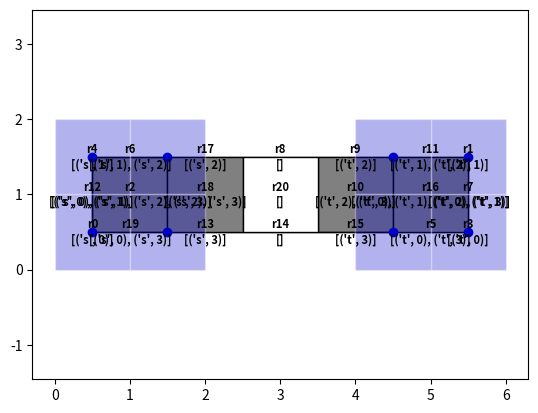

The script that saved this image:
import typing as T

import numpy as np
import numpy.typing as npt
import matplotlib.pyplot as plt
import matplotlib.patches as patches


class Box:
    """
    Simple class for defining axis aligned boxes and getting their half space representations.
    """

    def __init__(self, lb: npt.NDArray, ub: npt.NDArray, state_dim: int):
        assert state_dim == len(lb)
        assert state_dim == len(ub)
        self.lb = lb
        self.ub = ub
        self.state_dim = state_dim

    def get_hpolyhedron(self) -> T.Tuple[npt.NDArray, npt.NDArray]:
        """Returns an hpolyhedron for the box"""
        # Ax <= b
        A = np.vstack((np.eye(self.state_dim), -np.eye(self.state_dim)))
        b = np.hstack((self.ub, -self.lb))
        return A, b

    def get_perspective_hpolyhedron(self) -> T.Tuple[npt.NDArray, npt.NDArray]:
        """Returns a perspective hpolyhedron for the box"""
        # Ax <= b * lambda
        # Ax - b * lambda <= 0
        # [A -b] [x, lambda]^T <= 0
        A, b = self.get_hpolyhedron()
        b.resize((2 * self.state_dim, 1))
        pA = np.hstack((A, (-1) * b))
        pb = np.zeros(2 * self.state_dim)
        return pA, pb


class AlignedSet:
    """
    A class that defines a 2D axis aligned set and relevant tools.
    """

    def __init__(
        self,
        a: float,
        b: float,
        l: float,
        r: float,
        name: str = "",
        obstacles: T.List[T.Tuple[str, int]] = [],
    ) -> None:
        # above bound a, y <= a
        # below bound b, b <= y
        # left  bound l, l <= x
        # right bound r, x <= r
        self.constraints = {"a": a, "b": b, "l": l, "r": r}  # type: T.Dict[str, float]
        self.name = name  # type: str
        self.box = Box(lb=np.array([l, b]), ub=np.array([r, a]), state_dim=2)  # type: Box
        self.obstacles = obstacles

    @property
    def l(self) -> float:
        return self.constraints["l"]

    @property
    def r(self) -> float:
        return self.constraints["r"]

    @property
    def a(self) -> float:
        return self.constraints["a"]

    @property
    def b(self) -> float:
        return self.constraints["b"]

    def offset_in(self, delta):
        self.constraints["l"] = self.l + delta
        self.constraints["r"] = self.r - delta
        self.constraints["b"] = self.b + delta
        self.constraints["a"] = self.a - delta

    def copy(self) -> "AlignedSet":
        return AlignedSet(
            a=self.a, b=self.b, l=self.l, r=self.r, name=self.name, obstacles=self.obstacles
        )

    def intersects_with(self, other) -> bool:
        """
        Instead of working with tight bounds, offset all boxes inwards by a small amount.
        Interseciton = fully right of or left of or above or below
        """
        # intersection by edge is fine
        return not (
            self.r <= other.l or other.r <= self.l or self.a <= other.b or other.a <= self.b
        )

    def point_is_in_set(self, point: T.List[float]):
        """True if point is inside a set"""
        return self.l <= point[0] <= self.r and self.b <= point[1] <= self.a

    def share_edge(self, other: "AlignedSet", rtol=0.000001) -> bool:
        """
        Two sets share an edge if they intersect
            + left of one is right of another  or  below of one is above of another.
        """
        b, a = max(self.b, other.b), min(self.a, other.a)
        l, r = max(self.l, other.l), min(self.r, other.r)
        return ((a - b) > 0 and np.isclose(l, r, rtol)) or ((r - l) > 0 and np.isclose(b, a, rtol))

    def intersection(self, other: "AlignedSet"):
        """Intersection of two sets; cannot be just an edge (i.e., without interior)"""
        assert self.intersects_with(other), "sets don't intersect"
        b, a = max(self.b, other.b), min(self.a, other.a)
        l, r = max(self.l, other.l), min(self.r, other.r)
        return AlignedSet(a=a, b=b, l=l, r=r)

    def is_inside(self, box: "AlignedSet"):
        return self.l >= box.l and self.r <= box.r and self.b >= box.b and self.a <= box.a

    def __repr__(self):
        return "L" + str(self.l) + " R" + str(self.r) + " B" + str(self.b) + " A" + str(self.a)

    def get_direction_sets(self, bounding_box: "AlignedSet"):
        """A box tesselates a space into 5 sets: above / below / left / right / itself"""
        assert self.is_inside(bounding_box)
        dir_sets = []
        # left
        dir_sets.append(AlignedSet(l=bounding_box.l, r=self.l, a=self.a, b=self.b))
        # right
        dir_sets.append(AlignedSet(r=bounding_box.r, l=self.r, a=self.a, b=self.b))
        # below
        dir_sets.append(AlignedSet(r=bounding_box.r, l=bounding_box.l, a=self.b, b=bounding_box.b))
        # above
        dir_sets.append(AlignedSet(r=bounding_box.r, l=bounding_box.l, b=self.a, a=bounding_box.a))
        # itself
        dir_sets.append(self.copy())
        return dir_sets

    def get_rectangle(self, color: str):
        return patches.Rectangle(
            (self.l, self.b),
            self.r - self.l,
            self.a - self.b,
            linewidth=1,
            edgecolor="black",
            facecolor=color,
            label=self.name,
        )

    def get_hpolyhedron(self):
        # Ax <= b
        return self.box.get_hpolyhedron()

    def get_perspective_hpolyhedron(self):
        # Ax <= b phi
        return self.box.get_perspective_hpolyhedron()


def axis_aligned_tesselation(bounding_box: AlignedSet, obstacles: T.List[AlignedSet]):
    """
    Given a set of obstacles inside a bounding box, tesselate the space into axis-aligned boxes
    """
    # initialize the tesselation with the bounding box
    tesselation = set()  # type: T.Set[AlignedSet]
    tesselation.add(bounding_box)
    # for each obstacle that i need to add
    for obstacle in obstacles:
        new_sets, rem_sets = [], []
        # for each box that's already in the tesselation
        for box in tesselation:
            # if obstacle intersects with some box
            if obstacle.intersects_with(box):
                # remove that box
                rem_sets.append(box)
                # get 5 direction sets for the obstacle
                direction_sets_for_obstacle = obstacle.get_direction_sets(bounding_box)
                # add their intersections
                # TODO: add here the bit no-iterior intersections
                for dir_set in direction_sets_for_obstacle:
                    if box.intersects_with(dir_set):
                        intersection_set = box.intersection(dir_set)
                        intersection_set.obstacles = box.obstacles + dir_set.obstacles
                        new_sets.append(intersection_set)
        for add_me in new_sets:
            tesselation.add(add_me)
        for rem in rem_sets:
            tesselation.remove(rem)
    tesselation = list(tesselation)
    # name all the boxes
    tesselation_dict = dict()
    index = 0
    for s in tesselation:
        s.name, index = "r" + str(index), index + 1
        tesselation_dict[s.name] = s

    # check yourself: assert that no sets intersect
    for i, x in enumerate(tesselation):
        for j, y in enumerate(tesselation):
            if i < j:
                assert not x.intersects_with(y), "\n" + x.__repr__() + "\n" + y.__repr__()
    return tesselation_dict


def get_obstacle_to_set_mapping(
    start_block_pos: T.List[npt.NDArray],
    target_block_pos: T.List[npt.NDArray],
    convex_set_tesselation: T.Dict[str, AlignedSet],
) -> T.Dict[str, str]:
    """
    Block-specific function; per obstacle: find a set in which it is located.
    """
    obstacle_to_set = dict()
    for (i, pos) in enumerate(start_block_pos):
        for aset in convex_set_tesselation.values():
            # if point is in the set -- that's it
            if aset.point_is_in_set(pos):
                obstacle_to_set["s" + str(i)] = aset.name
                break

    for (i, pos) in enumerate(target_block_pos):
        for aset in convex_set_tesselation.values():
            # if point is in the set -- that's it
            if aset.point_is_in_set(pos):
                obstacle_to_set["t" + str(i)] = aset.name
                break
    return obstacle_to_set


def locations_to_aligned_sets(
    start: T.List[T.Tuple[float]],
    target: T.List[T.Tuple[float]],
    block_width: float,
    bounding_box: AlignedSet,
):
    """"""
    # note that "obstacle set" is double the width -- it's all the points where another box can't be
    bw = block_width
    obstacle_sets = []
    for i, (x, y) in enumerate(start):
        obst = AlignedSet(l=x - bw, r=x + bw, b=y - bw, a=y + bw, name="s" + str(i))
        nobst = obst.intersection(bounding_box.copy())
        nobst.name = "s" + str(i)
        nobst.obstacles = [("s", i)]
        obstacle_sets.append(nobst)
    for i, (x, y) in enumerate(target):
        obst = AlignedSet(l=x - bw, r=x + bw, b=y - bw, a=y + bw, name="t" + str(i))
        nobst = obst.intersection(bounding_box.copy())
        nobst.name = "t" + str(i)
        nobst.obstacles = [("t", i)]
        obstacle_sets.append(nobst)
    return obstacle_sets


def plot_list_of_aligned_sets(
    obstacles: T.List[T.Tuple[float]],
    tesselation: T.Dict[str, AlignedSet],
    bounding_box: AlignedSet,
    block_width: float,
):
    _, ax = plt.subplots()
    # for each set
    for a_set in tesselation.values():
        # if it's an obstacle -- make it grey, else -- white
        if len(a_set.obstacles) > 0:
            print(a_set.name, a_set.obstacles)
            color = "grey"
        else:
            color = "white"
        ax.add_patch(a_set.get_rectangle(color))
        # add a name and a set of obstacles that it represents
        ax.annotate(
            a_set.name + "\n" + str(a_set.obstacles),
            ((a_set.l + a_set.r) / 2, (a_set.b + a_set.a) / 2),
            color="black",
            weight="bold",
            fontsize=8,
            ha="center",
            va="center",
        )
    # center of obstacles
    ax.scatter([x for (x, y) in obstacles], [y for (x, y) in obstacles], color="mediumblue")
    # draw the blocks
    for (x, y) in obstacles:
        ax.add_patch(
            patches.Rectangle(
                (x - block_width / 2, y - block_width / 2),
                block_width,
                block_width,
                linewidth=1,
                edgecolor="white",
                facecolor="mediumblue",
                alpha=0.3,
            )
        )
    # axis stuff
    ax.set_xlim([bounding_box.l, bounding_box.r])
    ax.set_ylim([bounding_box.b, bounding_box.a])
    ax.axis("equal")
    plt.show()


if __name__ == "__main__":
    small_delta = 0.00001
    block_width = 1
    block_width_minus_delta = block_width - small_delta
    half_block_width = block_width / 2
    half_block_width_minus_delta = block_width_minus_delta / 2

    # MUST offset the bounding box
    bounding_box = AlignedSet(b=0, a=3, l=0, r=7)

    start = [(1 - 0.5, 1 - 0.5), (1 - 0.5, 2 - 0.5), (3 - 0.5, 1 - 0.5)]
    target = [(7 - 0.5, 1 - 0.5), (7 - 0.5, 3 - 0.5), (5 - 0.5, 1 - 0.5)]

    bounding_box = AlignedSet(b=0, a=6, l=0, r=7)
    start = [
        (1 - 0.5, 5 - 0.5),
        (1 - 0.5, 1 - 0.5),
        (1 - 0.5, 3 - 0.5),
        (3 - 0.5, 3 - 0.5),
        (3 - 0.5, 1 - 0.5),
        (1 - 0.5, 5 - 0.5),
        (3 - 0.5, 5 - 0.5),
    ]
    target = [
        (1 - 0.5, 6 - 0.5),
        (7 - 0.5, 1 - 0.5),
        (5 - 0.5, 1 - 0.5),
        (5 - 0.5, 3 - 0.5),
        (5 - 0.5, 5 - 0.5),
        (7 - 0.5, 5 - 0.5),
        (7 - 0.5, 3 - 0.5),
    ]
    fast = True

    bounding_box = AlignedSet(b=0, a=3, l=0, r=7)
    start = [
        (4 - 0.5, 2 - 0.5),
        (1 - 0.5, 1 - 0.5),
        (1 - 0.5, 3 - 0.5),
        (3 - 0.5, 3 - 0.5),
        (3 - 0.5, 1 - 0.5),
    ]
    target = [
        (4 - 0.5, 2 - 0.5),
        (7 - 0.5, 1 - 0.5),
        (7 - 0.5, 3 - 0.5),
        (5 - 0.5, 3 - 0.5),
        (5 - 0.5, 1 - 0.5),
    ]

    bounding_box = AlignedSet(b=0, a=2, l=0, r=6)
    start = [(1 - 0.5, 1 - 0.5), (1 - 0.5, 2 - 0.5), (2 - 0.5, 2 - 0.5), (2 - 0.5, 1 - 0.5)]
    target = [(6 - 0.5, 1 - 0.5), (6 - 0.5, 2 - 0.5), (5 - 0.5, 2 - 0.5), (5 - 0.5, 1 - 0.5)]

    convex_relaxation = False

    bounding_box.offset_in(half_block_width_minus_delta)
    obstacles = locations_to_aligned_sets(start, target, block_width_minus_delta, bounding_box)
    tesselation = axis_aligned_tesselation(bounding_box, obstacles)

    plot_list_of_aligned_sets(start + target, tesselation, bounding_box, block_width_minus_delta)
